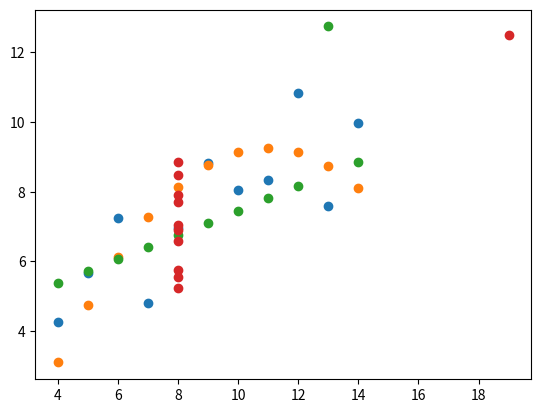

The script that saved this image:
#This is the file submission for pRACTICE CHALLENGE 1

#list dataset
list_I_x=[10.0,8.0,13.0,9.0,11.0,14.0,6.0,4.0,12.0,7.0,5.0]
list_I_y=[8.04,6.95,7.58,8.81,8.33,9.96,7.24,4.26,10.84,4.82,5.68]
list_II_x=[10,8,13,9,11,14,6,4,12,7,5]
list_II_y=[9.14,8.14,8.74,8.77,9.26,8.1,6.13,3.1,9.13,7.26,4.74]
list_III_x=[10,8,13,9,11,14,6,4,12,7,5]
list_III_y=[7.46,6.77,12.74,7.11,7.81,8.84,6.08,5.39,8.15,6.42,5.73]
list_IV_x=[8,8,8,8,8,8,8,19,8,8,8]
list_IV_y=[6.58,5.76,7.71,8.84,8.47,7.04,5.25,12.5,5.56,7.91,6.89]

#imports
from collections import Counter
from statistics import mode
import matplotlib.pyplot as plt

def descrip_stat(list_name):
    #calculate mean
    total=0
    mean_value=0
    length=len(list_name)
    for i in list_name:
        total+=i
    mean_value=total/length
    print ("Mean:")
    print (mean_value)
    #return mean_value
    
    #calculate mode
    mode_value=Counter(list_name).most_common(1)
    print ("Mode: ")
    print (mode_value)
    #return mode_value
    
    #calculate median
    sorted_list=sorted(list_name)
    length_list=len(list_name)
    median_value=length_list//2
    if length_list%2==0:
        median_even=(sorted_list[median_value-1]+sorted_list[median_value])/2
        #return median_even
        print ("Median: ")
        print (median_even)
    else:
        print ("Median: ")
        print (median_value)
        #return sorted_list(median_value)

descrip_stat(list_I_x)
descrip_stat(list_I_y)
descrip_stat(list_II_x)
descrip_stat(list_II_y)
descrip_stat(list_III_x)
descrip_stat(list_III_y)
descrip_stat(list_IV_x)
descrip_stat(list_IV_y)

#TASK 2
#Create different scatter plots

plt.scatter(list_I_x,list_I_y)
plt.show()
plt.scatter(list_II_x,list_II_y)
plt.show()
plt.scatter(list_III_x,list_III_y)
plt.show()
plt.scatter(list_IV_x,list_IV_y)
plt.show()


"""
The summary statistics are not exhibited well using a scatter plot.
They can be better read using say a bar graph

"""






